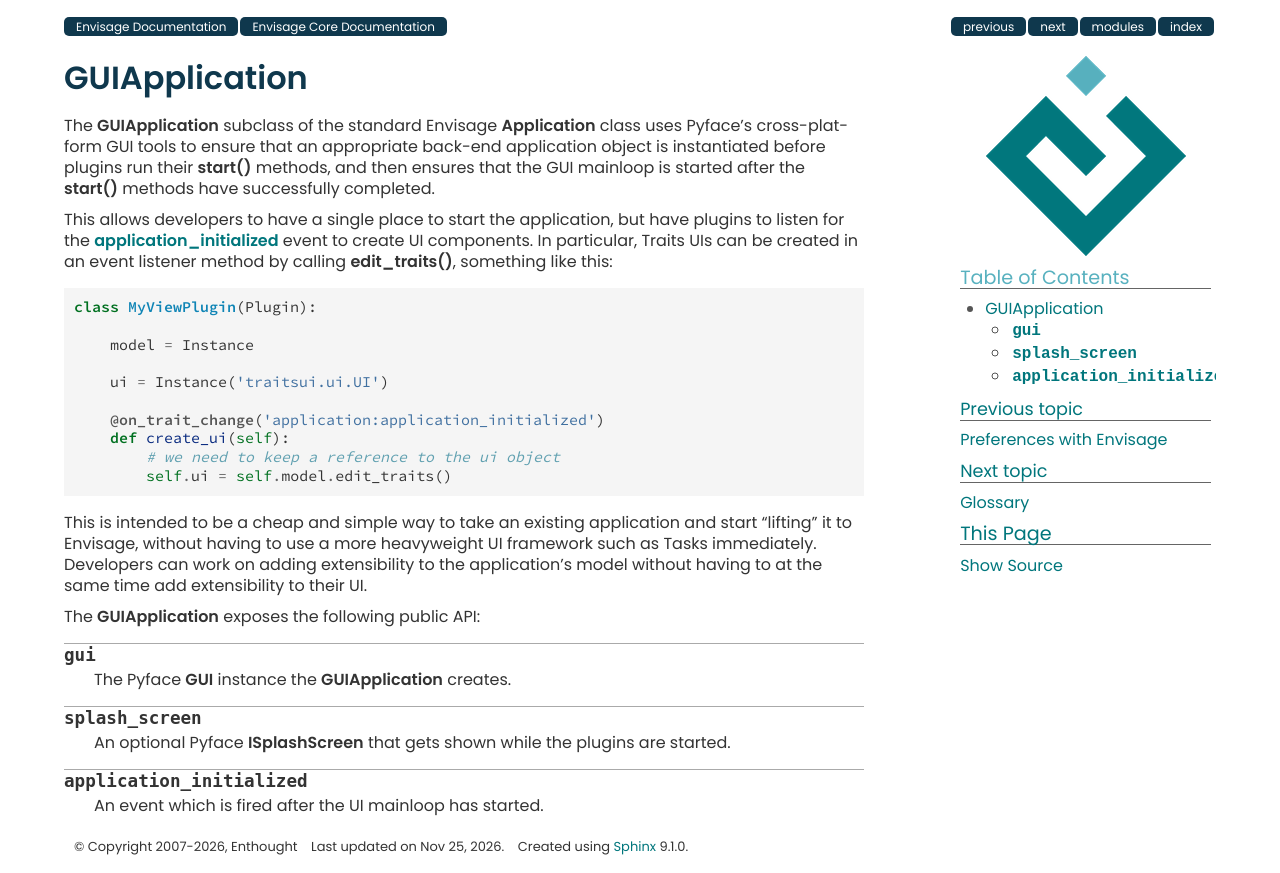

repository: enthought/envisage · page: envisage_core_documentation/gui_application.html · generator: sphinx

GUIApplication
==============

The :py:class:`GUIApplication` subclass of the standard Envisage
:py:class:`Application` class uses Pyface's cross-platform GUI tools to ensure
that an appropriate back-end application object is instantiated before plugins
run their :py:meth:`start` methods, and then ensures that the GUI mainloop is
started after the :py:meth:`start` methods have successfully completed.

This allows developers to have a single place to start the application, but have
plugins to listen for the :py:attr:`application_initialized` event to create UI
components.  In particular, Traits UIs can be created in an event listener
method by calling :py:meth:`edit_traits`, something like this::

    class MyViewPlugin(Plugin):

        model = Instance

        ui = Instance('traitsui.ui.UI')

        @on_trait_change('application:application_initialized')
        def create_ui(self):
            # we need to keep a reference to the ui object
            self.ui = self.model.edit_traits()

This is intended to be a cheap and simple way to take an existing application
and start "lifting" it to Envisage, without having to use a more heavyweight
UI framework such as Tasks immediately.  Developers can work on adding
extensibility to the application's model without having to at the same time
add extensibility to their UI.

The :py:class:`GUIApplication` exposes the following public API:

.. py:attribute:: gui

    The Pyface :py:class:`GUI` instance the :py:class:`GUIApplication` creates.

.. py:attribute:: splash_screen

    An optional Pyface :py:class:`ISplashScreen` that gets shown while
    the plugins are started.

.. py:attribute:: application_initialized

    An event which is fired after the UI mainloop has started.
